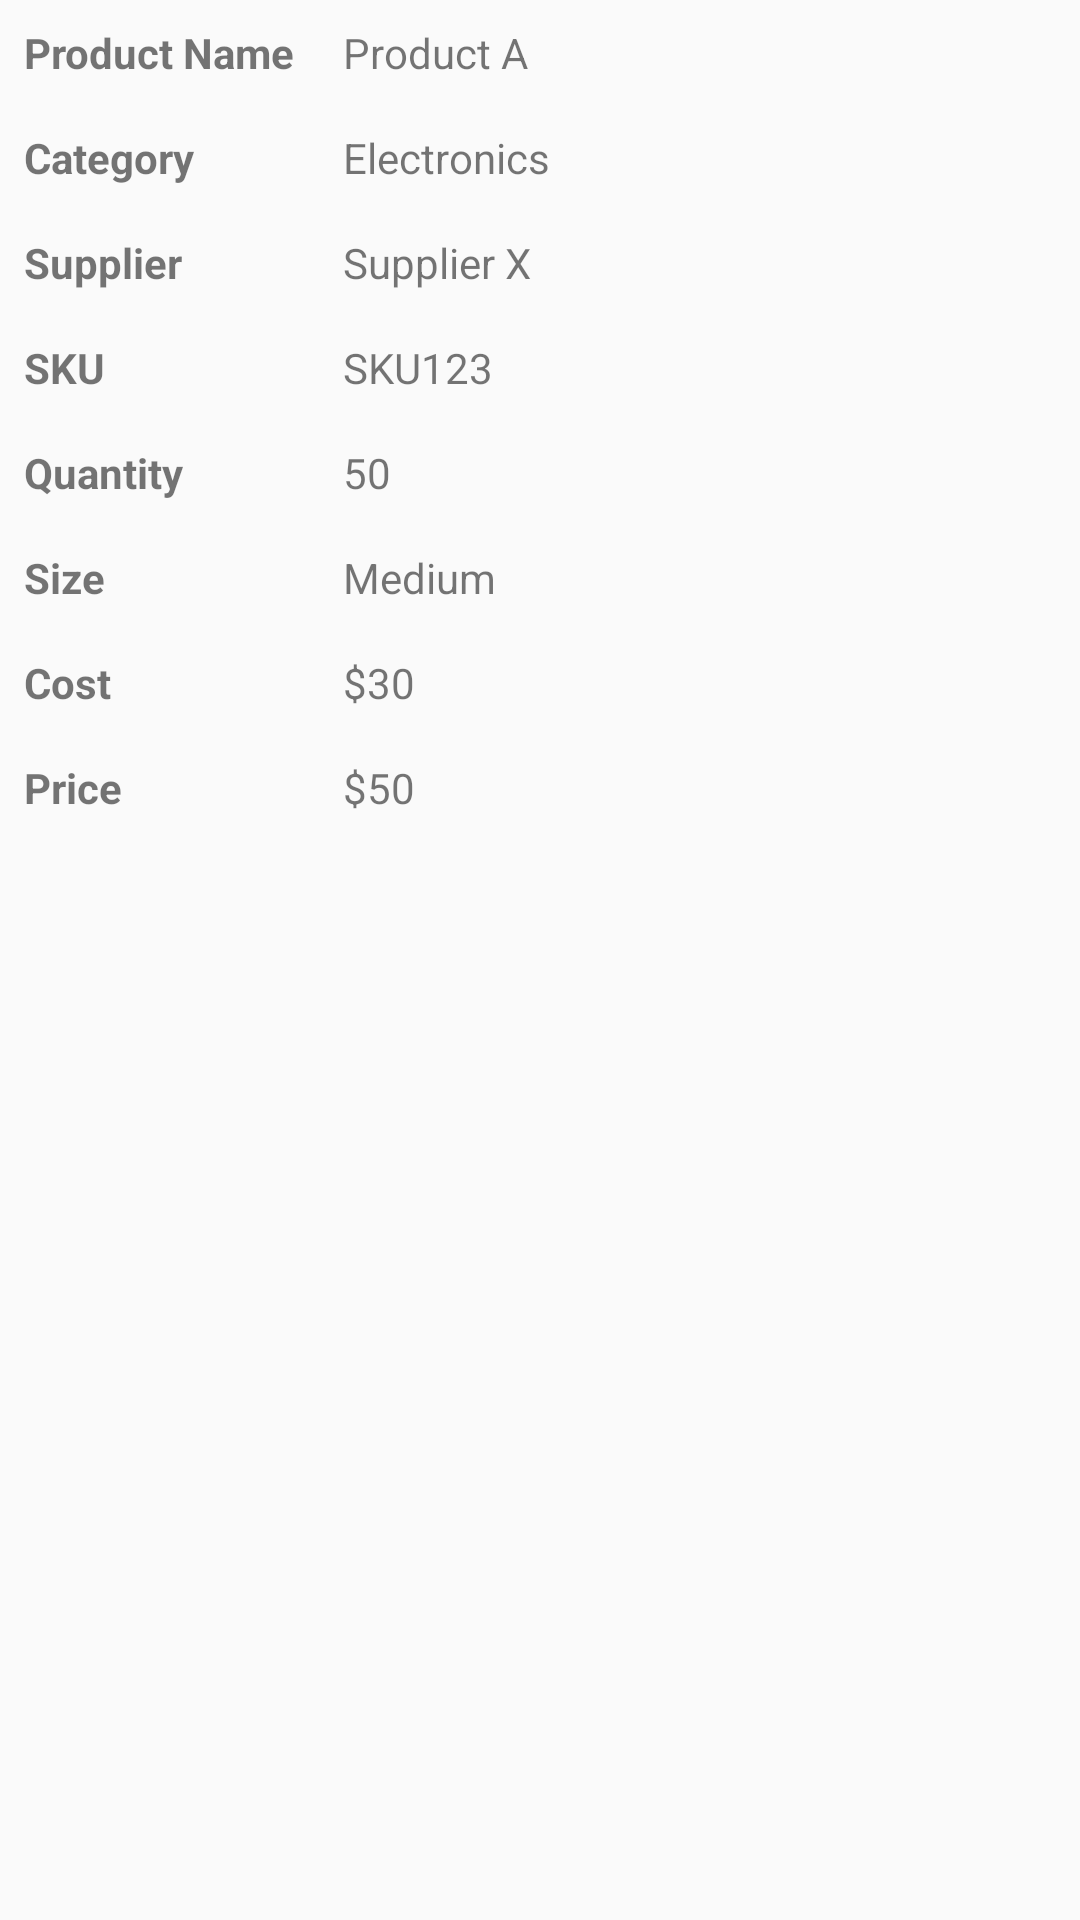

Produce the Android XML layout that renders to this screen, including the resource entries it uses.
<!-- AndroidManifest.xml: application theme Theme.DrinkItNowPare -->
<!-- res/layout/activity_updatepg.xml -->
<?xml version="1.0" encoding="utf-8"?>
<RelativeLayout xmlns:android="http://schemas.android.com/apk/res/android"
    xmlns:app="http://schemas.android.com/apk/res-auto"
    xmlns:tools="http://schemas.android.com/tools"
    android:layout_width="match_parent"
    android:layout_height="match_parent"
    tools:context=".updatepg">

    <LinearLayout
        android:layout_width="wrap_content"
        android:layout_height="wrap_content"
        android:orientation="horizontal">

        
        <LinearLayout
            android:layout_width="wrap_content"
            android:layout_height="wrap_content"
            android:orientation="vertical">

            <TextView
                android:layout_width="wrap_content"
                android:layout_height="wrap_content"
                android:text="Product Name"
                android:textStyle="bold"
                android:padding="8dp"/>

            <TextView
                android:layout_width="wrap_content"
                android:layout_height="wrap_content"
                android:text="Category"
                android:textStyle="bold"
                android:padding="8dp"/>

            <TextView
                android:layout_width="wrap_content"
                android:layout_height="wrap_content"
                android:text="Supplier"
                android:textStyle="bold"
                android:padding="8dp"/>

            <TextView
                android:layout_width="wrap_content"
                android:layout_height="wrap_content"
                android:text="SKU"
                android:textStyle="bold"
                android:padding="8dp"/>

            <TextView
                android:layout_width="wrap_content"
                android:layout_height="wrap_content"
                android:text="Quantity"
                android:textStyle="bold"
                android:padding="8dp"/>

            <TextView
                android:layout_width="wrap_content"
                android:layout_height="wrap_content"
                android:text="Size"
                android:textStyle="bold"
                android:padding="8dp"/>

            <TextView
                android:layout_width="wrap_content"
                android:layout_height="wrap_content"
                android:text="Cost"
                android:textStyle="bold"
                android:padding="8dp"/>

            <TextView
                android:layout_width="wrap_content"
                android:layout_height="wrap_content"
                android:text="Price"
                android:textStyle="bold"
                android:padding="8dp"/>
        </LinearLayout>

        
        <LinearLayout
            android:layout_width="match_parent"
            android:layout_height="wrap_content"
            android:orientation="vertical">

            
            <LinearLayout
                android:layout_width="match_parent"
                android:layout_height="wrap_content"
                android:orientation="vertical">

                <TextView
                    android:layout_width="wrap_content"
                    android:layout_height="wrap_content"
                    android:text="Product A"
                    android:padding="8dp"/>

                

            </LinearLayout>

            
            <LinearLayout
                android:layout_width="match_parent"
                android:layout_height="wrap_content"
                android:orientation="vertical">

                <TextView
                    android:layout_width="wrap_content"
                    android:layout_height="wrap_content"
                    android:text="Electronics"
                    android:padding="8dp"/>

                

            </LinearLayout>

            
            <LinearLayout
                android:layout_width="match_parent"
                android:layout_height="wrap_content"
                android:orientation="vertical">

                <TextView
                    android:layout_width="wrap_content"
                    android:layout_height="wrap_content"
                    android:text="Supplier X"
                    android:padding="8dp"/>

                

            </LinearLayout>

            
            <LinearLayout
                android:layout_width="match_parent"
                android:layout_height="wrap_content"
                android:orientation="vertical">

                <TextView
                    android:layout_width="wrap_content"
                    android:layout_height="wrap_content"
                    android:text="SKU123"
                    android:padding="8dp"/>

                

            </LinearLayout>

            
            <LinearLayout
                android:layout_width="match_parent"
                android:layout_height="wrap_content"
                android:orientation="vertical">

                <TextView
                    android:layout_width="wrap_content"
                    android:layout_height="wrap_content"
                    android:text="50"
                    android:padding="8dp"/>

                

            </LinearLayout>

            
            <LinearLayout
                android:layout_width="match_parent"
                android:layout_height="wrap_content"
                android:orientation="vertical">

                <TextView
                    android:layout_width="wrap_content"
                    android:layout_height="wrap_content"
                    android:text="Medium"
                    android:padding="8dp"/>

                

            </LinearLayout>

            
            <LinearLayout
                android:layout_width="match_parent"
                android:layout_height="wrap_content"
                android:orientation="vertical">

                <TextView
                    android:layout_width="wrap_content"
                    android:layout_height="wrap_content"
                    android:text="$30"
                    android:padding="8dp"/>

                

            </LinearLayout>

            
            <LinearLayout
                android:layout_width="match_parent"
                android:layout_height="wrap_content"
                android:orientation="vertical">

                <TextView
                    android:layout_width="wrap_content"
                    android:layout_height="wrap_content"
                    android:text="$50"
                    android:padding="8dp"/>

                

            </LinearLayout>
        </LinearLayout>

    </LinearLayout>

</RelativeLayout>
<!-- resources referenced by this layout -->
<resources>
  <style name="Theme.DrinkItNowPare" parent="android:Theme.Material.Light.NoActionBar" />
</resources>
